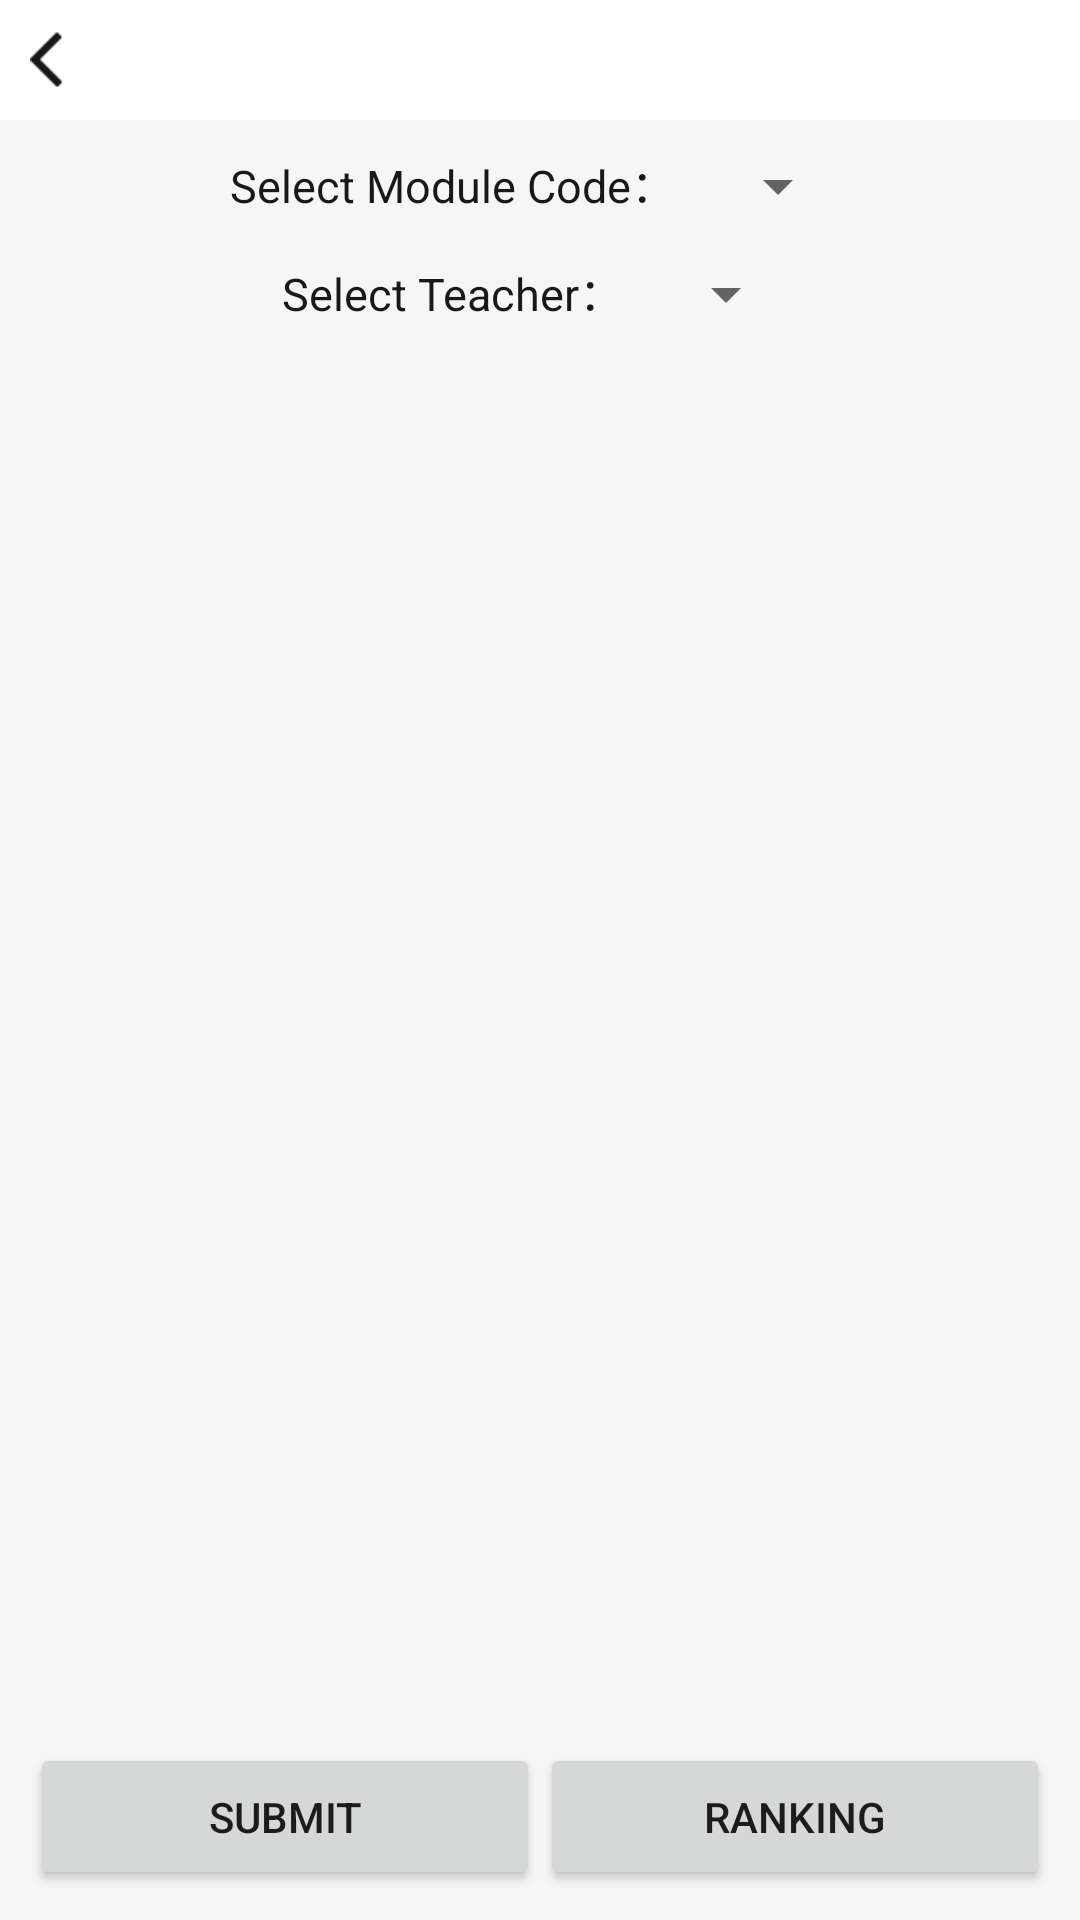

This screen was rendered from an Android layout file. Write that file and the resources it references.
<!-- AndroidManifest.xml: application theme AppTheme -->
<!-- res/layout/activity_questionnaire.xml -->
<?xml version="1.0" encoding="utf-8"?>

<RelativeLayout xmlns:android="http://schemas.android.com/apk/res/android"
    android:layout_width="match_parent"
    android:layout_height="match_parent"
    android:background="@color/bg_activity">

    <include
        android:id="@+id/header"
        layout="@layout/header_layout" />

    <LinearLayout
        android:id="@+id/title"
        android:layout_width="wrap_content"
        android:layout_height="wrap_content"
        android:layout_below="@+id/header"
        android:layout_centerHorizontal="true"
        android:layout_marginBottom="@dimen/dimen_12dp"
        android:layout_marginTop="@dimen/dimen_10dp">

        <TextView
            android:layout_width="wrap_content"
            android:layout_height="wrap_content"
            android:layout_marginRight="@dimen/dimen_10dp"
            android:text="Select Module Code："
            android:textColor="@color/default_title_color"
            android:textSize="@dimen/textsize_15sp" />

        <Spinner
            android:id="@+id/spinner"
            android:layout_width="wrap_content"
            android:layout_height="wrap_content" />

    </LinearLayout>

    <LinearLayout
        android:id="@+id/title1"
        android:layout_width="wrap_content"
        android:layout_height="wrap_content"
        android:layout_below="@+id/title"
        android:layout_centerHorizontal="true"
        android:layout_marginBottom="@dimen/dimen_12dp">


        <TextView
            android:layout_width="wrap_content"
            android:layout_height="wrap_content"
            android:layout_marginRight="@dimen/dimen_10dp"
            android:text="Select Teacher："
            android:textColor="@color/default_title_color"
            android:textSize="@dimen/textsize_15sp" />

        <Spinner
            android:id="@+id/spinner1"
            android:layout_width="wrap_content"
            android:layout_height="wrap_content" />

    </LinearLayout>

    <ListView
        android:id="@+id/listview"
        android:layout_width="match_parent"
        android:layout_height="match_parent"
        android:layout_above="@+id/bottom"
        android:layout_below="@+id/title1"
        android:layout_marginBottom="@dimen/dimen_10dp"
        android:divider="@null"
        android:dividerHeight="@dimen/dimen_15dp" />

    <LinearLayout
        android:id="@+id/bottom"
        android:layout_width="match_parent"
        android:layout_height="wrap_content"
        android:layout_alignParentBottom="true"
        android:layout_marginBottom="@dimen/dimen_10dp"
        android:layout_marginLeft="@dimen/dimen_10dp"
        android:layout_marginRight="@dimen/dimen_10dp">

        <Button
            android:id="@+id/add"
            android:layout_width="0px"
            android:layout_height="wrap_content"
            android:layout_weight="1"
            android:paddingBottom="@dimen/dimen_15dp"
            android:paddingTop="@dimen/dimen_15dp"
            android:text="Submit" />

        <Button
            android:id="@+id/rank"
            android:layout_width="0px"
            android:layout_height="wrap_content"
            android:layout_weight="1"
            android:paddingBottom="@dimen/dimen_15dp"
            android:paddingTop="@dimen/dimen_15dp"
            android:text="Ranking" />

    </LinearLayout>



</RelativeLayout>
<!-- res/layout/header_layout.xml (included above) -->
<?xml version="1.0" encoding="utf-8"?>

<LinearLayout xmlns:android="http://schemas.android.com/apk/res/android"
    android:id="@+id/header"
    android:layout_width="match_parent"
    android:layout_height="wrap_content"
    android:background="@color/white"
    android:orientation="vertical">


    <RelativeLayout
        android:id="@+id/navigation"
        android:layout_width="match_parent"
        android:layout_height="@dimen/dimen_40dp">

        <LinearLayout
            android:id="@+id/navigation_back"
            android:layout_width="wrap_content"
            android:layout_height="match_parent"
            android:gravity="center"
            android:orientation="horizontal"
            android:paddingLeft="@dimen/dimen_10dp"
            android:paddingRight="@dimen/dimen_10dp">

            <ImageView
                android:id="@+id/back_icon"
                android:layout_width="wrap_content"
                android:layout_height="wrap_content"
                android:background="@drawable/btn_navigation_back_selector" />
        </LinearLayout>

        <TextView
            android:id="@+id/title"
            android:layout_width="wrap_content"
            android:layout_height="wrap_content"
            android:layout_centerInParent="true"
            android:textColor="@color/default_title_color"
            android:textSize="@dimen/textsize_18sp" />

    </RelativeLayout>
</LinearLayout>
<!-- resources referenced by this layout -->
<resources>
  <color name="bg_activity">#F6F6F6</color>
  <color name="default_title_color">#181818</color>
  <color name="white">#ffffff</color>
  <dimen name="dimen_10dp">10dp</dimen>
  <dimen name="dimen_12dp">12dp</dimen>
  <dimen name="dimen_15dp">15dp</dimen>
  <dimen name="dimen_40dp">40dp</dimen>
  <dimen name="textsize_15sp">15sp</dimen>
  <dimen name="textsize_18sp">18sp</dimen>
  <!-- drawable btn_navigation_back_selector (drawable) -->
  <?xml version="1.0" encoding="utf-8"?>
  
  <selector xmlns:android="http://schemas.android.com/apk/res/android">
      <item android:drawable="@drawable/icon_navigation_back_press" android:state_pressed="true" />
      <item android:drawable="@drawable/icon_navigation_back" />
  </selector>
  <style name="AppTheme" parent="Theme.AppCompat.Light.NoActionBar">
          
      </style>
  <!-- drawable icon_navigation_back_press: png bitmap (drawable-xhdpi, 679 bytes) -->
  <!-- drawable icon_navigation_back: png bitmap (drawable-xhdpi, 635 bytes) -->
</resources>
